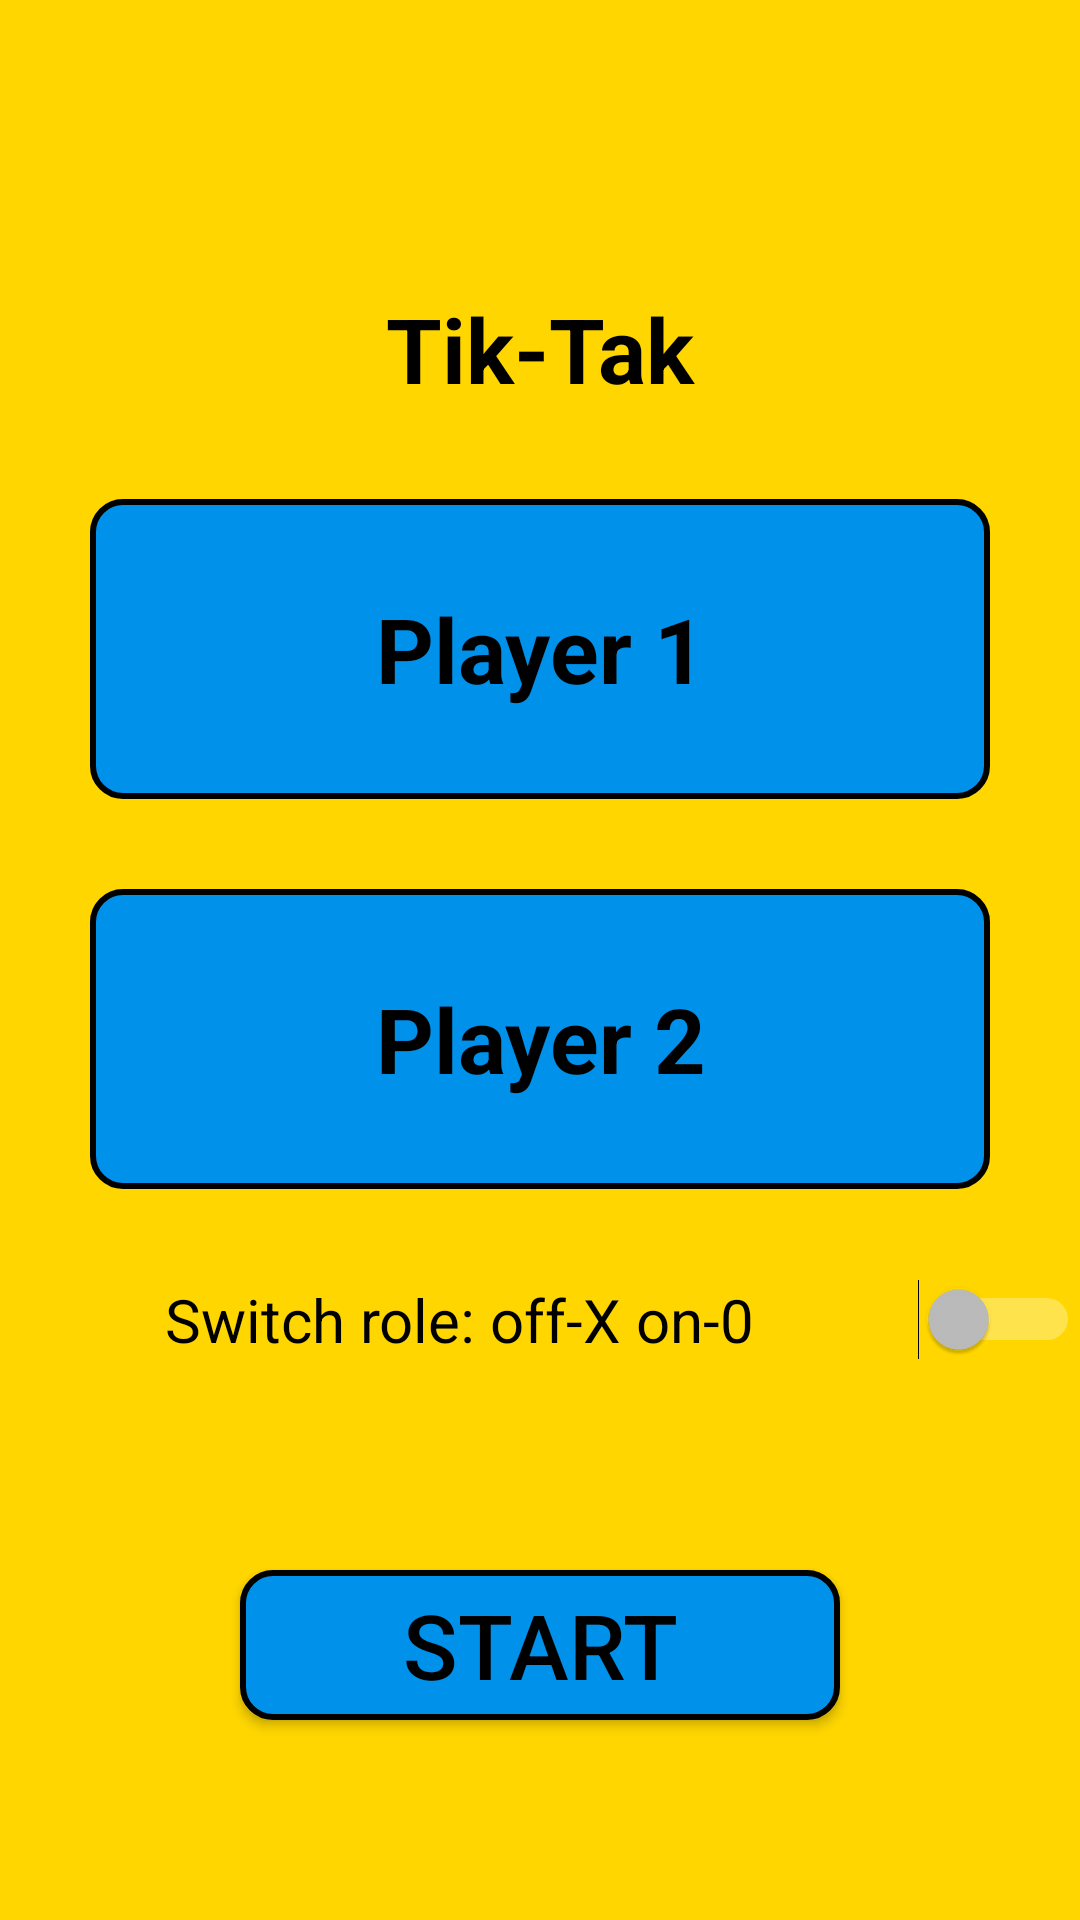

Android layout source for this screen:
<!-- AndroidManifest.xml: application theme Theme.AppCompat -->
<!-- res/layout/activity_second.xml -->
<?xml version="1.0" encoding="utf-8"?>
<LinearLayout xmlns:android="http://schemas.android.com/apk/res/android"
    xmlns:app="http://schemas.android.com/apk/res-auto"
    xmlns:tools="http://schemas.android.com/tools"
    android:id="@+id/main"
    android:layout_width="match_parent"
    android:layout_height="match_parent"
    tools:context=".SecondActivity"
    android:orientation="vertical"
    android:background="@color/yellow"
    android:gravity="center">
    <TextView
        android:layout_width="300dp"
        android:layout_height="100dp"
        android:text="@string/app_name"
        android:gravity="center"
        android:textColor="@color/black"
        android:textSize="30sp"
        android:textStyle="bold"/>


    <EditText

        android:id="@+id/first_player_edit_text"
        android:layout_width="300dp"
        android:layout_height="100dp"
        android:gravity="center"
        android:textColorHint="@color/black"
        android:textStyle="bold"
        android:textSize="30sp"
        android:textColor="@color/black"
        android:background="@drawable/shape_rounded_variants"
        android:hint="@string/player_one_name"
        android:inputType="text"
        android:autofillHints="text" />
    <EditText

        android:id="@+id/second_player_edit_text"
        android:layout_marginTop="30dp"
        android:layout_width="300dp"
        android:layout_height="100dp"
        android:gravity="center"
        android:textColorHint="@color/black"
        android:textStyle="bold"
        android:textSize="30sp"
        android:textColor="@color/black"
        android:background="@drawable/shape_rounded_variants"
        android:hint="@string/player_two_name"
        android:inputType="text"
        android:autofillHints="text" />

    <Switch
        android:layout_marginTop="30dp"
        android:id="@+id/switch1"
        android:layout_width="match_parent"
        android:layout_height="wrap_content"
        android:checked="false"
        android:textSize="20sp"
        android:text="@string/switch_text"
        android:textColor="@color/black"
        android:gravity="center"/>

    <Button
        android:id="@+id/button_start"
        android:layout_width="200dp"
        android:layout_height="50dp"
        android:background="@drawable/shape_rounded_variants"
        android:layout_marginTop="70dp"
        android:text="@string/start"
        android:textSize="30sp"
        android:textColor="@color/black"/>




</LinearLayout>
<!-- resources referenced by this layout -->
<resources>
  <color name="black">#FF000000</color>
  <color name="yellow">#FFD600</color>
  <!-- drawable shape_rounded_variants (drawable) -->
  <?xml version="1.0" encoding="utf-8"?>
  <shape xmlns:android="http://schemas.android.com/apk/res/android" android:shape="rectangle">
      <solid android:color="#0091EA" /> 
      <stroke android:width="2dp" android:color="@android:color/black"/>
      <corners android:radius="10dp"/>
  </shape>
  <string name="app_name">Tik-Tak</string>
  <string name="player_one_name">Player 1</string>
  <string name="player_two_name">Player 2</string>
  <string name="start">START</string>
  <string name="switch_text">Switch role: off-X on-0</string>
</resources>
